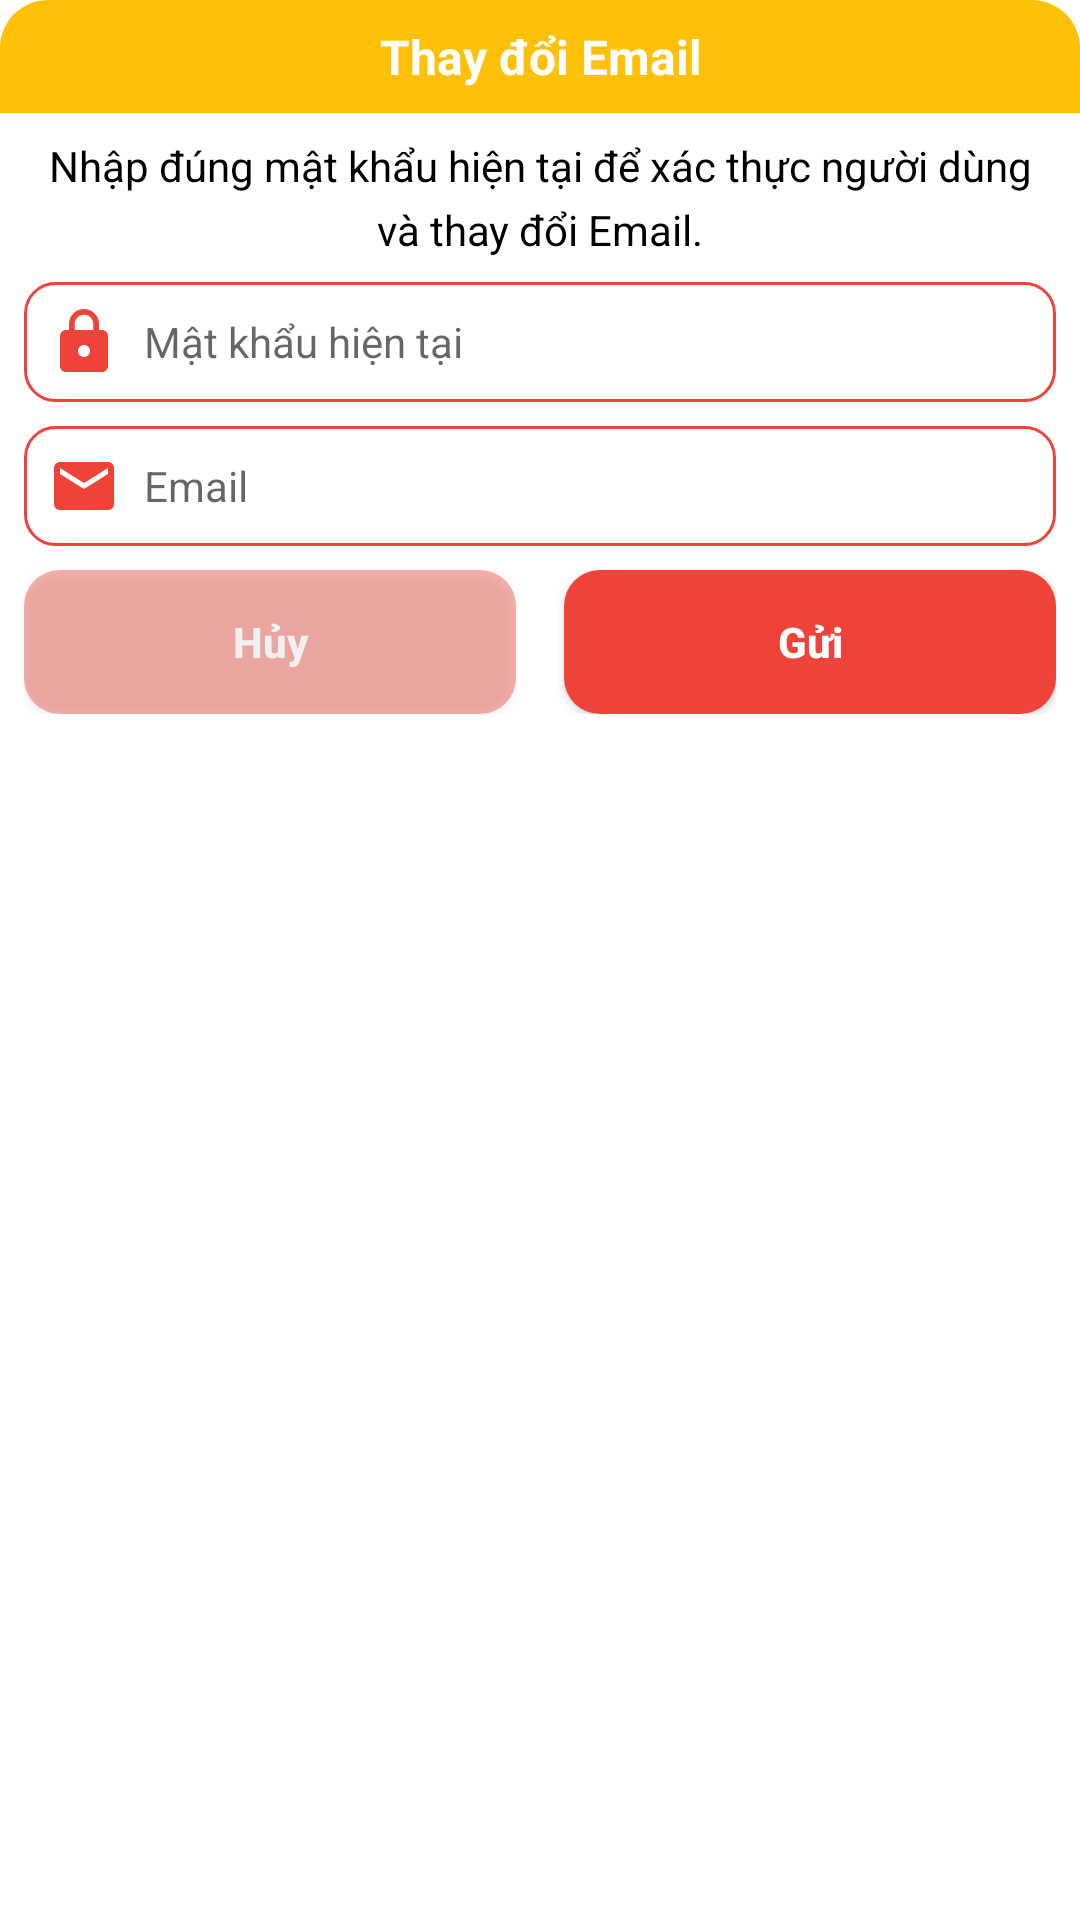

Here is an Android app screen rendered from its layout file. Give the layout XML and the strings, colors and styles it references.
<!-- AndroidManifest.xml: application theme Theme.NhaTro -->
<!-- res/layout/dialog_change_email.xml -->
<?xml version="1.0" encoding="utf-8"?>
<LinearLayout xmlns:android="http://schemas.android.com/apk/res/android"
    xmlns:app="http://schemas.android.com/apk/res-auto"
    xmlns:tools="http://schemas.android.com/tools"
    android:layout_width="match_parent"
    android:layout_height="wrap_content"
    android:background="@drawable/custom_background_dialog"
    android:layout_margin="16dp"
    android:orientation="vertical">

    <TextView
        android:layout_width="match_parent"
        android:layout_height="wrap_content"
        android:padding="8dp"
        android:text="Thay đổi Email"
        android:gravity="center"
        android:textColor="@color/white"
        android:textStyle="bold"
        android:background="@drawable/custom_background_dialog1"
        android:textSize="16sp"/>

    <TextView
        android:id="@+id/tv_tb"
        android:layout_width="match_parent"
        android:layout_height="wrap_content"
        android:text="Nhập đúng mật khẩu hiện tại để xác thực người dùng và thay đổi Email."
        android:textColor="@color/black"
        android:textSize="14sp"
        android:lineSpacingExtra="5sp"
        android:gravity="center"
        android:padding="8dp"/>

    <EditText
        android:id="@+id/edt_pass_old"
        android:layout_width="match_parent"
        android:layout_height="wrap_content"
        android:background="@drawable/edt_custom"
        android:textSize="14sp"
        android:hint="Mật khẩu hiện tại"
        android:inputType="textPassword"
        android:drawablePadding="8dp"
        android:drawableStart="@drawable/ic_lock"
        android:layout_marginStart="8dp"
        android:layout_marginEnd="8dp"
        android:padding="8dp" />

    <EditText
        android:id="@+id/edt_new"
        android:layout_marginTop="8dp"
        android:layout_width="match_parent"
        android:layout_height="wrap_content"
        android:background="@drawable/edt_custom"
        android:textSize="14sp"
        android:hint="Email"
        android:inputType="textEmailAddress"
        android:drawablePadding="8dp"
        android:drawableStart="@drawable/ic_email"
        android:layout_marginStart="8dp"
        android:layout_marginEnd="8dp"
        android:padding="8dp" />

    <LinearLayout
        android:layout_width="match_parent"
        android:layout_height="wrap_content"
        android:layout_margin="8dp"
        android:orientation="horizontal">
        <androidx.appcompat.widget.AppCompatButton
            android:id="@+id/btn_huy"
            android:layout_width="wrap_content"
            android:layout_height="wrap_content"
            android:layout_weight="1"
            android:textSize="14sp"
            android:textStyle="bold"
            android:textAllCaps="false"
            android:textColor="@color/white"
            android:background="@drawable/btn_backround"
            android:alpha="0.4"
            android:layout_marginEnd="8dp"
            android:text="Hủy"/>
        <androidx.appcompat.widget.AppCompatButton
            android:id="@+id/btn_gui"
            android:layout_width="wrap_content"
            android:layout_height="wrap_content"
            android:layout_weight="1"
            android:textSize="14sp"
            android:textStyle="bold"
            android:textAllCaps="false"
            android:textColor="@color/white"
            android:layout_marginStart="8dp"
            android:background="@drawable/btn_backround"
            android:text="Gửi"/>
    </LinearLayout>
</LinearLayout>
<!-- resources referenced by this layout -->
<resources>
  <color name="black">#FF000000</color>
  <color name="white">#FFFFFFFF</color>
  <!-- drawable btn_backround (drawable) -->
  <?xml version="1.0" encoding="utf-8"?>
  <shape xmlns:android="http://schemas.android.com/apk/res/android" android:shape="rectangle">
      <corners android:radius="12dp"/>
      <solid android:color="#EF4339"/>
  </shape>
  <!-- drawable custom_background_dialog1 (drawable) -->
  <?xml version="1.0" encoding="utf-8"?>
  <shape xmlns:android="http://schemas.android.com/apk/res/android">
      <solid android:color="#FFC107"/>
      <corners
          android:topLeftRadius="16dp"
          android:topRightRadius="16dp"/>
  </shape>
  <!-- drawable edt_custom (drawable) -->
  <?xml version="1.0" encoding="utf-8"?>
  <selector xmlns:android="http://schemas.android.com/apk/res/android">
  <item>
      <shape android:shape="rectangle">
          <solid android:color="@color/white"/>
          <corners android:radius="10dp"/>
          <stroke android:width="1dp" android:color="#EF4339"/>
      </shape>
  </item>
  </selector>
  <!-- drawable ic_email (drawable) -->
  <vector android:height="24dp" android:tint="#EF4339"
      android:viewportHeight="24" android:viewportWidth="24"
      android:width="24dp" xmlns:android="http://schemas.android.com/apk/res/android">
      <path android:fillColor="@android:color/white" android:pathData="M20,4L4,4c-1.1,0 -1.99,0.9 -1.99,2L2,18c0,1.1 0.9,2 2,2h16c1.1,0 2,-0.9 2,-2L22,6c0,-1.1 -0.9,-2 -2,-2zM20,8l-8,5 -8,-5L4,6l8,5 8,-5v2z"/>
  </vector>
  <!-- drawable ic_lock (drawable) -->
  <vector android:height="24dp" android:tint="#EF4339"
      android:viewportHeight="24" android:viewportWidth="24"
      android:width="24dp" xmlns:android="http://schemas.android.com/apk/res/android">
      <path android:fillColor="@android:color/white" android:pathData="M18,8h-1L17,6c0,-2.76 -2.24,-5 -5,-5S7,3.24 7,6v2L6,8c-1.1,0 -2,0.9 -2,2v10c0,1.1 0.9,2 2,2h12c1.1,0 2,-0.9 2,-2L20,10c0,-1.1 -0.9,-2 -2,-2zM12,17c-1.1,0 -2,-0.9 -2,-2s0.9,-2 2,-2 2,0.9 2,2 -0.9,2 -2,2zM15.1,8L8.9,8L8.9,6c0,-1.71 1.39,-3.1 3.1,-3.1 1.71,0 3.1,1.39 3.1,3.1v2z"/>
  </vector>
  <style name="Theme.NhaTro" parent="Base.Theme.NhaTro" />
  <style name="Base.Theme.NhaTro" parent="Theme.MaterialComponents.DayNight.NoActionBar">
          
          
      </style>
</resources>
